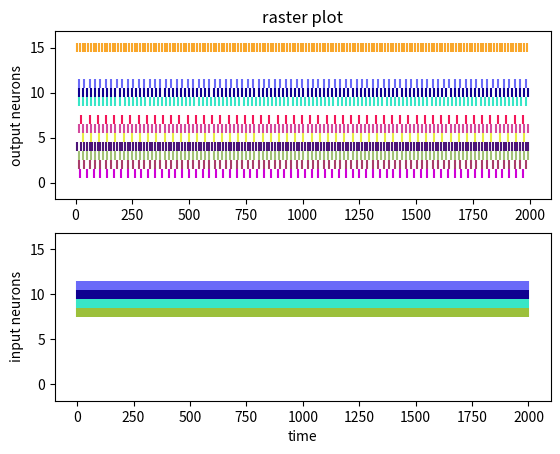
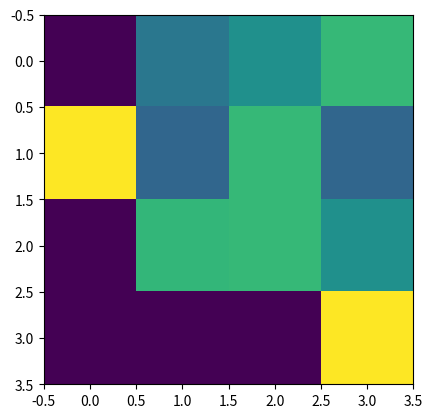

The matplotlib source for these figures, in order:
"""
Creation date: 21/05/19
Last update: 4/07/19
Author: Federico Cascino Milani
Title: Spiking neuron net
Description:
"""

# ------------ IMPORT ------------ #

import numpy as np
import matplotlib.pyplot as plt
from mpl_toolkits import mplot3d


# ------------ CLASSES ------------ #

# Simulation parameters
class Sim:
    time = 2000.                       # total time simulation in ms
    dt = 1.                            # timestep in ms
    duration = int(time / dt)          # steps during simulation

    # def startsim(self):
    #     self.pc = Net(2)
    #     self.pc.allcon()
    #     self.pc.gen()
    #     for t in range(Sim.duration):
    #         self.pc.activation(t)


# Neuron properties
class Neuron:
    abs_ref = int(5. / Sim.dt)      # absolute refractory time in ms
    v_rest = -70.                   # resting potential in mV
    v_reset = -85.                  # iperpolarisation after spike in mV
    v_spike = 40.                   # voltage during spike
    threshold = -35.                # threshold for spike in mv

    def __init__(self):
        self.t_ref = 0                     # refractory counter
        self.v_out = 20.                   # postsinaptic potential
        self.v_in = np.full(Sim.duration, Neuron.v_rest)
        self.voltage = np.zeros(Sim.duration)      # neuron voltage (mv)
        self.voltage[0] = Neuron.v_rest    # cell starts at resting potential
        self.tau = 10.                     # time costant in ms
        self.fire = np.zeros(Sim.duration, dtype=int)  # history of spikes
        # self.freq = 0.

    # modify membrane potential if voltage > treshold
    # we have spike and ripolarisation
    def changev(self, t):
        if t > self.t_ref:
            self.voltage[t] = self.voltage[t - 1] + \
                (Sim.dt / self.tau) * \
                (-self.voltage[t - 1] + self.v_in[t])

            if self.voltage[t] >= Neuron.threshold:
                self.voltage[t] = Neuron.v_spike
                self.t_ref = t + Neuron.abs_ref
                self.voltage[t + Neuron.abs_ref: t: -1] = Neuron.v_reset
                self.fire[t] = 1

            if self.voltage[t] < Neuron.v_reset:
                self.voltage[t] = Neuron.v_reset


class Net:
    def __init__(self, n=1):
        self.n_neurons = n   # neurons number
        # distance matrix
        self.NETCON = np.zeros([self.n_neurons, self.n_neurons,
                                self.n_neurons, self.n_neurons])
        for i in range(self.n_neurons):
            for k in range(self.n_neurons):
                for j in range(self.n_neurons):
                    for l in range(self.n_neurons):
                        if i == j and k == l:
                            self.NETCON[j, l][i, k] = 0.
                        else:
                            self.NETCON[j, l][i, k] = self.beta(
                                j, l, i, k, 0.4, self.n_neurons)
        # intranet weight matrix
        self.W = np.random.rand(self.n_neurons, self.n_neurons,
                                self.n_neurons, self.n_neurons)
        for i in range(self.n_neurons):
            for k in range(self.n_neurons):
                self.W[i][k][i][k] = 0.

    def gen(self, n=1):
        self.neurons = np.zeros((n, n), dtype=object)
        for i in range(n):
            for k in range(n):
                self.neurons[i][k] = Neuron()

    # interneuron distance factor
    def beta(self, xs, ys, x, y, r, max):
        dx = abs(xs-x)
        dy = abs(ys-y)
        if dx > (max/2):
            dx = max-dx
        if dy > (max/2):
            dy = max-dy
        d2 = dx*dx + dy*dy
        return np.exp(-d2*0.6)*(1+r)-np.exp(-d2*0.001)*r

    # distance decay function
    def gauss(self, x):
        return np.exp(-x * x)

    def activation(self, t, net):
        for i in range(self.n_neurons):
            for k in range(self.n_neurons):
                n1 = self.neurons[i][k]
                if n1.fire[t - 1] == 1:
                    for j in range(self.n_neurons):
                        for l in range(self.n_neurons):
                            n2 = self.neurons[j][l]
                            n2.v_in[t] += n1.v_out * \
                                self.W[i, k][j, l] * self.NETCON[i, k][j, l]

                s_inp = 0.         # summation of visual stimuli to neuron i,k
                for x in range(net.m_inp_nodes):
                    for y in range(net.m_inp_nodes):
                        m1 = net.neurons[x][y]
                        if m1.fire[t - 1] == 1:
                            s_inp += m1.v_out * net.W_X_OUT[x, y][i, k]
                n1.v_in[t] += s_inp

        for i in range(self.n_neurons):
            for k in range(self.n_neurons):
                self.neurons[i][k].changev(t)

    def frequency(self):
        self.raster = []
        self.freq = np.zeros([self.n_neurons, self.n_neurons])
        for i in range(self.n_neurons):
            for k in range(self.n_neurons):
                s = 0.
                r = []
                # interval = int(Sim.duration - 1000)
                for t in range(Sim.duration):
                    s += self.neurons[i][k].fire[t]
                    if self.neurons[i][k].fire[t] == 1:
                        r.append(t)
                self.freq[i][k] = s / Sim.duration
                self.raster.append(r)

    # def raster(self, t):
    #     self.r = np.zeros([self.n_neurons, self.n_neurons, Sim.duration])
    #     for i in range(self.n_neurons):
    #         for k in range(self.n_neurons):
    #             if self.neurons[i, k].fire[t] == 1:
    #                 self.r[i, k][t] = t


class InputNet(Net):
    def __init__(self, m=1, n=1):
        self.m_inp_nodes = m  # number of input nodes
        self.n_neurons = n    # number of net neurons

        # visual stimuli during time
        self.X = np.zeros([self.m_inp_nodes, self.m_inp_nodes, Sim.duration])
        self.X[2, :] = 1.
        # self.visual()

        # weights from input to output
        self.W_X_OUT = np.random.rand(m, m, n, n) * 5.

        # # scope matrix
        # self.XCON = np.zeros([self.m_inp_nodes, self.m_inp_nodes,
        #                       self.n_neurons, self.n_neurons])
        # self.scope()

    # # full input scope matrix
    # def scope(self):
    #     dn1 = int((self.n_neurons - self.m_inp_nodes) / 2)
    #     for i in range(self.n_neurons):
    #         for k in range(self.n_neurons):
    #             for x in range(self.m_inp_nodes):
    #                 for y in range(self.m_inp_nodes):
    #                     self.XCON[x, y][i, k] = self.alfa(
    #                         x+dn1, y+dn1, i, k, 0.1, 0)

    # full visual input matrix
    def visual(self):
        v = int(1000 / 60)
        c = 0
        for t in range(Sim.duration):
            if c == 0:
                a = True
            if c == self.m_inp_nodes - 1:
                a = False
            if a:
                self.X[:, c, t] = 1.
                if t % v == 0:
                    c += 1
            else:
                self.X[:, c, t] = 1.
                if t % v == 0:
                    c -= 1
            print(t)
            print(self.X[:, :, t])

    def inp_activation(self, t):
        for x in range(self.m_inp_nodes):
            for y in range(self.m_inp_nodes):
                m1 = self.neurons[x][y]
                if self.X[x, y][t - 1] == 1. and t > m1.t_ref:
                    m1.fire[t] = 1
                    m1.t_ref = t + Neuron.abs_ref

    # # input distance decay function
    # def alfa(self, xs, ys, x, y, r, max):
    #     dx = abs(xs-x)
    #     dy = abs(ys-y)
    #     if dx > (max/2):
    #         dx = max-dx
    #     if dy > (max/2):
    #         dy = max-dy
    #     d2 = dx*dx + dy*dy
    #     g = np.exp(-d2 * 0.5) * (1 + r)-r
    #     if g > 0:
    #         return g
    #     else:
    #         return 0


# ------------ MAIN ------------ #

S = Sim()
inp = InputNet(4, 4)
inp.gen(inp.m_inp_nodes)
pc = Net(4)
pc.gen(pc.n_neurons)
for t in range(1, Sim.duration):
    inp.inp_activation(t)
    pc.activation(t, inp)
pc.frequency()
inp.frequency()


# ------------ PLOT ------------ #

# for i in range(inp.n_neurons):
#     for k in range(inp.n_neurons):
#         print(pc.neurons[i][k].voltage)
#         print(pc.neurons[i][k].w)

# fig, axs = plt.subplots(inp.m_inp_nodes, inp.m_inp_nodes)
# for i in range(inp.m_inp_nodes):
#     for k in range(inp.m_inp_nodes):
#         axs[i, k].plot(inp.neurons[i][k].fire)
#         # print(inp.neurons[i][k].fire)


# raster plot
# fig, axs = plt.subplots(pc.n_neurons)
# for i in range(pc.n_neurons):
#     axs[i].eventplot(pc.raster[i, :])
col = np.random.rand(pc.n_neurons ** 2, 3)
plt.figure(1)
plt.subplot(211)
plt.title('raster plot')
plt.ylabel('output neurons')
plt.eventplot(pc.raster, colors=col)
plt.subplot(212)
plt.xlabel('time')
plt.ylabel('input neurons')
plt.eventplot(inp.raster, colors=col)

plt.figure(2)
plt.imshow(pc.freq)
plt.legend
plt.show()

# for i in range(pc.n_neurons):
#     for k in range(pc.n_neurons):
#         print(pc.neurons[i][k].freq)

# axs[0, 0].plot(pc.neurons[5][0].voltage)
# axs[0, 1].plot(pc.neurons[5][3].voltage)
# axs[1, 0].plot(pc.neurons[5][6].voltage)
# axs[1, 1].plot(pc.neurons[5][9].voltage)
